Labelled photos from "raw", an image-classification folder in dahem/coffe-images. The possible labels are: back, green coffee berry, green-purple coffee berry, green-red coffee berry, green-yellow-red coffee berry, coffee leaf, leaf with green berry, leaf with purple berry, leaf with red berry, leaf red berry background, leaf with sky, noise, purple coffee berry, red coffee berry, yellow coffee berry, yellow-red coffee berry.

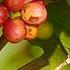
Label: green-red coffee berry

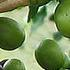
Label: green coffee berry

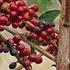
Label: purple coffee berry

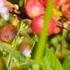
Label: red coffee berry

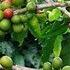
Label: noise

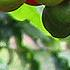
Label: coffee leaf
